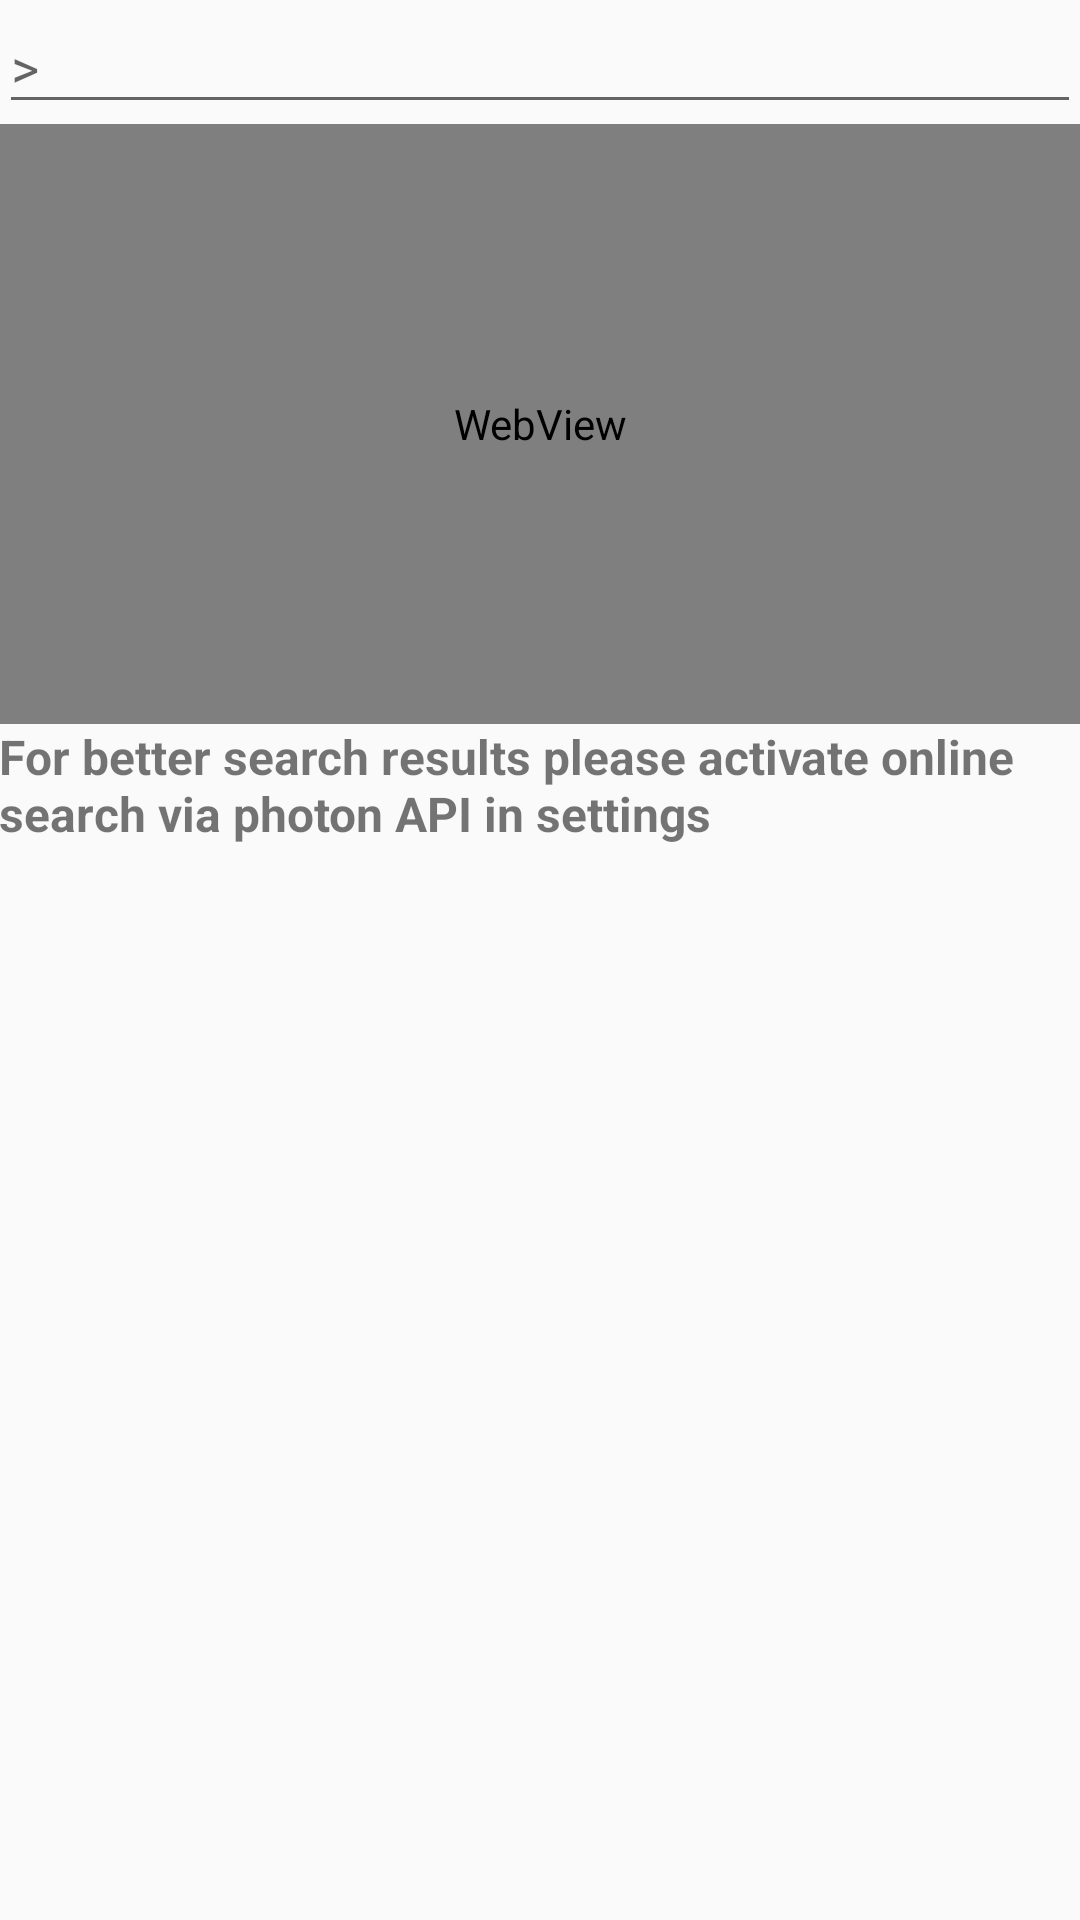

Here is an Android app screen rendered from its layout file. Give the layout XML and the strings, colors and styles it references.
<!-- AndroidManifest.xml: application theme AppTheme -->
<!-- res/layout/dialog_add_location.xml -->
<?xml version="1.0" encoding="utf-8"?>
<LinearLayout xmlns:android="http://schemas.android.com/apk/res/android"
    android:layout_width="match_parent"
    android:layout_height="match_parent"
    android:orientation="vertical"
    android:paddingBottom="0dp"
    android:paddingLeft="@dimen/activity_horizontal_margin"
    android:paddingRight="@dimen/activity_horizontal_margin"
    android:paddingTop="0dp">


    <AutoCompleteTextView
        android:id="@+id/autoCompleteTvAddDialog"
        android:layout_width="match_parent"
        android:layout_height="wrap_content"
        android:hint=">"
        android:imeOptions="actionDone"
        android:maxLines="1"
        android:inputType="text" />

    <WebView
             android:id="@+id/webViewAddLocation"
             android:layout_width="match_parent"
            android:layout_height="200dp" />

    <TextView
            android:id="@+id/textViewAddLocation"
            android:layout_width="wrap_content"
            android:layout_height="wrap_content"
            android:textSize="16sp"
            android:textStyle="bold"
            android:text="@string/dialog_add_tv"/>

</LinearLayout>
<!-- resources referenced by this layout -->
<resources>
  <string name="dialog_add_tv">For better search results please activate online search via photon API in settings</string>
  <style name="AppTheme" parent="Theme.AppCompat.Light.DarkActionBar">
          
          <item name="colorPrimary">@color/colorPrimary</item>
          <item name="colorPrimaryDark">@color/colorPrimaryDark</item>
          <item name="colorAccent">@color/colorAccent</item>
      </style>
  <color name="colorPrimary">#024265</color>
  <color name="colorPrimaryDark">#024265</color>
  <color name="colorAccent">#0274b2</color>
</resources>
